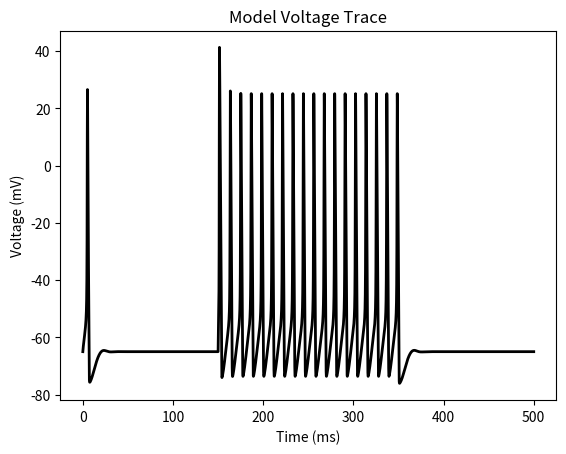

Write Python code to recreate this figure.
import numpy as np
import matplotlib.pyplot as plt
from scipy.integrate import odeint

# Global parameters (make sure these are defined before calling the ODE solver)
t_from = 150
t_to = 350

C = 1

gNa = 120  
vNa = 50
gK = 36  
vK = -77
gL = 0.3  
vL = -54.4
Iapp = 20

def DiffEquations(sol, t):
    global vNa, vK, vL, gNa, gK, gL, C, Iapp, t_from, t_to
    v, m, h, n = sol

    # Na+ Equations and Currents
    alphaM = 0.1 * ((v + 40) / (1 - np.exp(-(v + 40) / 10)))
    betaM = 4 * np.exp(-(v + 65) / 18)
    
    alphaH = 0.07 * np.exp(-(v + 65) / 20)
    betaH = 1 / (np.exp(-(v + 35) / 10) + 1)
    
    iNa = gNa * (m**3) * h * (v - vNa)
    
    # K+ Equations and Currents
    alphaN = 0.01 * ((v + 55) / (1 - np.exp(-(v + 55) / 10)))
    betaN = 0.125 * np.exp(-(v + 65) / 80)
    
    iK = gK * (n**4) * (v - vK)
    
    # Leak current
    iL = gL * (v - vL)
    
    # Applied current: only active between t_from and t_to
    if t_from <= t <= t_to:
        iap = Iapp
    else:
        iap = 0
    
    dvdt = (-iNa - iK - iL + iap) / C
    dmdt = alphaM * (1 - m) - betaM * m
    dhdt = alphaH * (1 - h) - betaH * h
    dndt = alphaN * (1 - n) - betaN * n
    
    return [dvdt, dmdt, dhdt, dndt]

# Time span and initial conditions
tspan = np.arange(0, 500.01, 0.01)  # equivalent to MATLAB's 0:0.01:500

v_i = -65
m_i = 0.1
h_i = 0.1
n_i = 0.1
init_cond = [v_i, m_i, h_i, n_i]

# Integrate the ODE
sol = odeint(DiffEquations, init_cond, tspan)
modelTrace = sol[:, 0]  # Voltage is the first element in the state vector

# Plot the voltage trace over time
plt.figure()
plt.plot(tspan, modelTrace, 'k-', linewidth=2)
plt.xlabel('Time (ms)')
plt.ylabel('Voltage (mV)')
plt.title('Model Voltage Trace')
plt.show()
